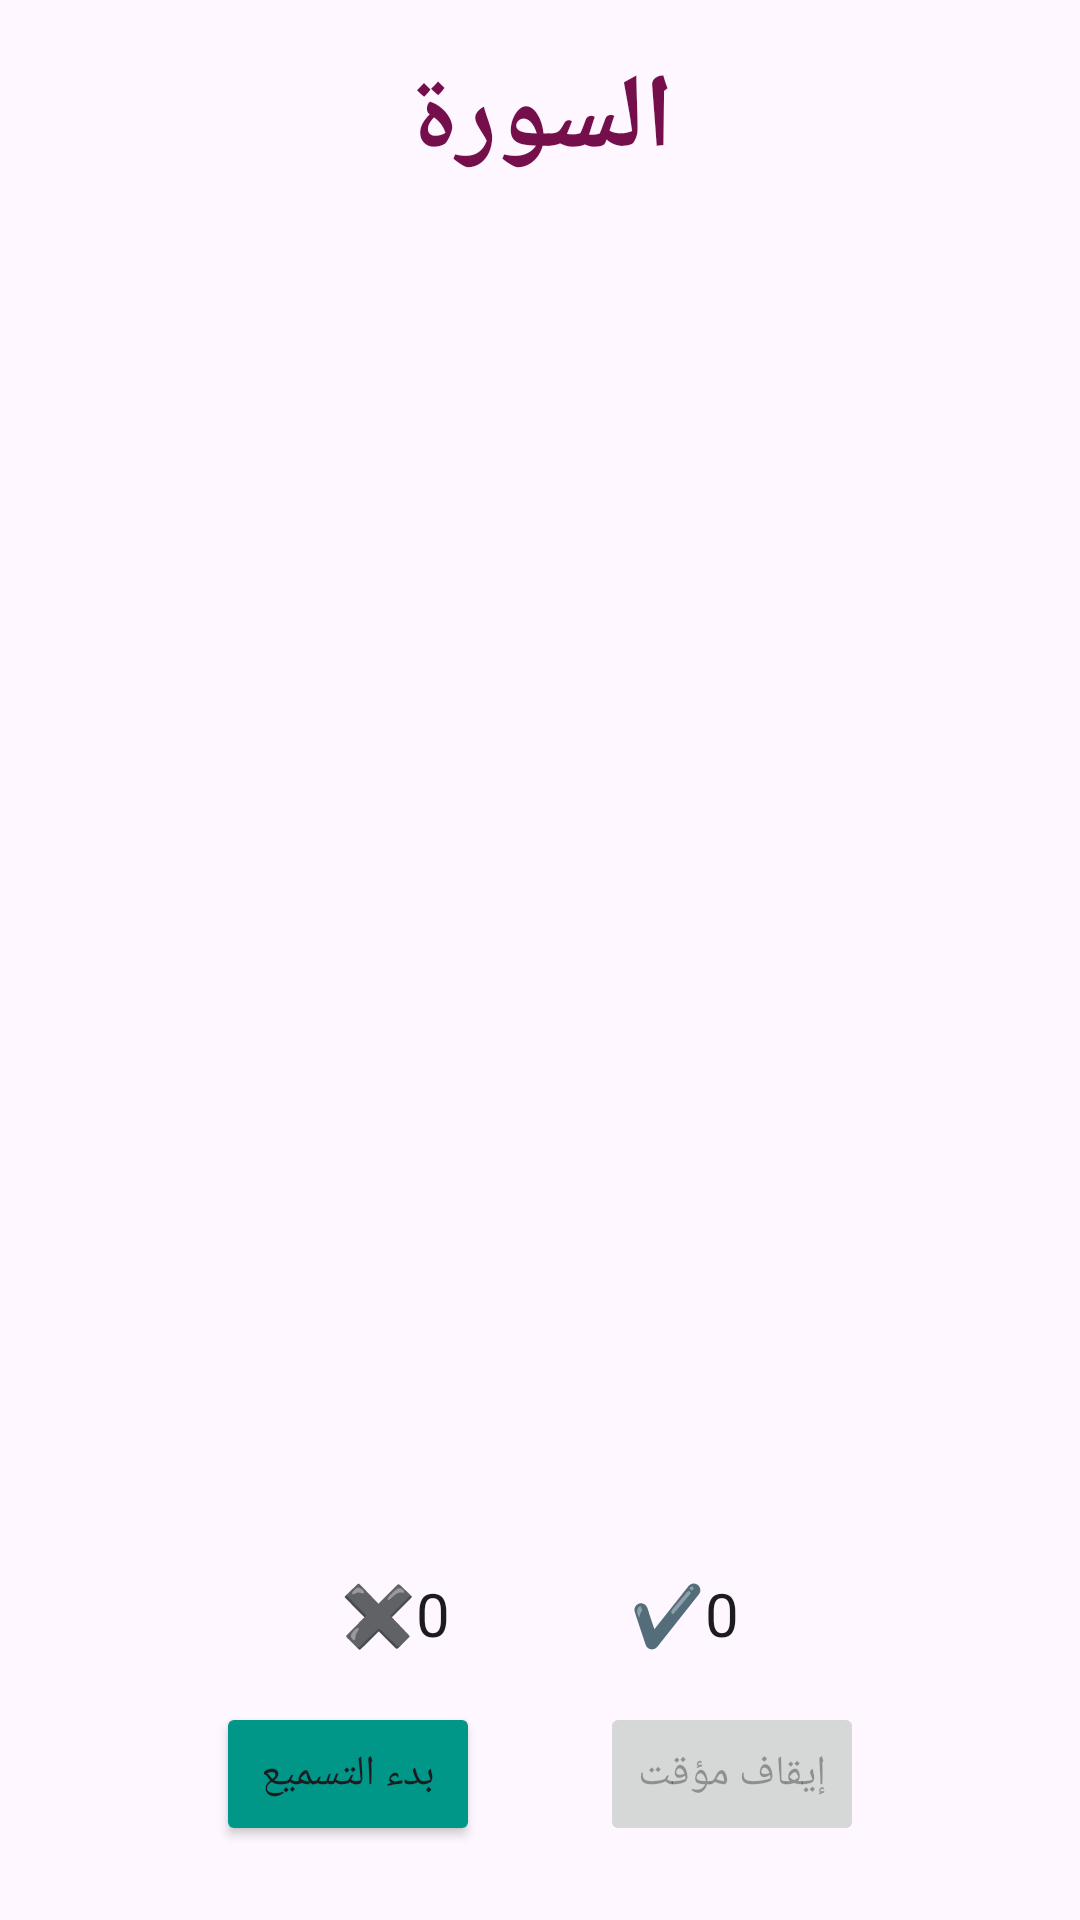

Layout XML and referenced resources for this Android screen:
<!-- AndroidManifest.xml: application theme Theme.Khalil -->
<!-- res/layout/activity_recitation.xml -->
<?xml version="1.0" encoding="utf-8"?>
<LinearLayout xmlns:android="http://schemas.android.com/apk/res/android"
    xmlns:tools="http://schemas.android.com/tools"
    android:layout_width="match_parent"
    android:layout_height="match_parent"
    android:paddingLeft="16dp"
    android:paddingTop="16dp"
    android:paddingRight="16dp"
    android:paddingBottom="16dp"
    android:orientation="vertical"
    tools:context=".Recitation">
    <TextView
        android:layout_width="match_parent"
        android:layout_height="wrap_content"
        android:id="@+id/Surah"
        android:text="السورة"
        android:textSize="35dp"
        android:textStyle="bold"
        android:textColor="#750F4C"
        android:gravity="center"
        android:textAppearance="@style/TextAppearance.AppCompat.Body1"
        />
<ScrollView
    android:layout_width="match_parent"
    android:layout_height="match_parent"
    android:gravity="center"
    android:layout_gravity="center"
    android:layout_marginBottom="65dp"
    >
    <TextView
        android:layout_width="match_parent"
        android:layout_height="wrap_content"
        android:id="@+id/txvResult"
        android:text=""
        android:textSize="20dp"
        android:layout_gravity="center"
        android:textAppearance="@style/TextAppearance.AppCompat.Body1"
        />
    </ScrollView>

    <LinearLayout
        android:layout_width="wrap_content"
        android:layout_height="match_parent"
        android:orientation="vertical"
        android:layout_marginTop="-100dp"
        android:layout_gravity="center"
        >
        <LinearLayout
            android:layout_width="match_parent"
            android:layout_height="wrap_content"
            android:orientation="horizontal"
            android:layout_gravity="center"
            android:gravity="center"
            >
            <TextView
                android:layout_width="wrap_content"
                android:layout_height="wrap_content"
                android:id="@+id/mistake"
                android:text="✖️0"
                android:textSize="20dp"
                android:gravity="center"
                android:textAppearance="@style/TextAppearance.AppCompat.Body1"
                />
        <TextView
            android:layout_width="wrap_content"
            android:layout_height="wrap_content"
            android:id="@+id/Result"
            android:text=""
            android:paddingRight="30dp"
            android:paddingLeft="30dp"
            android:textSize="20dp"
            android:textStyle="bold"
            android:textColor="#750F4C"
            android:gravity="center"
            android:textAppearance="@style/TextAppearance.AppCompat.Body1"
            />
            <TextView
                android:layout_width="wrap_content"
                android:layout_height="wrap_content"
                android:id="@+id/words"
                android:text="✔️0"
                android:textSize="20dp"
                android:gravity="center"
                android:textAppearance="@style/TextAppearance.AppCompat.Body1"
                />
        </LinearLayout>
    <LinearLayout
        android:layout_width="wrap_content"
        android:layout_height="wrap_content"
        android:orientation="horizontal"
        android:layout_gravity="center"
        >
    <Button
        android:id="@+id/startButton"
        android:layout_width="wrap_content"
        android:layout_height="wrap_content"
        android:text="بدء التسميع"
        android:backgroundTint="#009688"
        android:layout_marginRight="40dp"
        android:layout_below="@id/userInputEditText"
        android:layout_marginTop="16dp"
        />


    <Button
        android:id="@+id/stopButton"
        android:layout_width="wrap_content"
        android:layout_height="wrap_content"
        android:text="إيقاف مؤقت"
        android:layout_below="@id/startButton"
        android:layout_marginTop="16dp"
        android:enabled="false"/>
    </LinearLayout>
    </LinearLayout>
</LinearLayout>
<!-- resources referenced by this layout -->
<resources>
  <style name="Theme.Khalil" parent="Base.Theme.Khalil" />
  <style name="Base.Theme.Khalil" parent="Theme.Material3.DayNight.NoActionBar">
          
          
  
      </style>
</resources>
